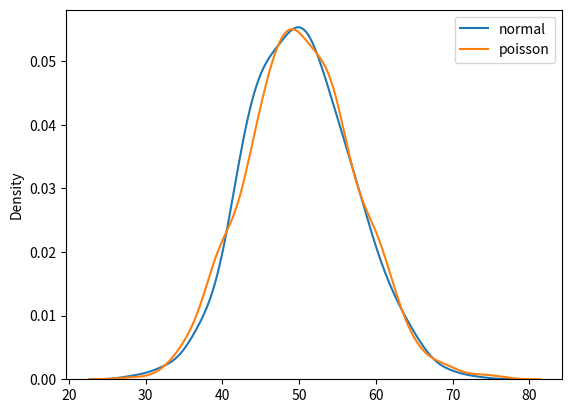

This chart was generated by the following Python code:
from numpy import random
import matplotlib.pyplot as plt
import seaborn as sns

sns.distplot(random.normal(loc=50,scale=7,size=1000), hist=False,label='normal')
sns.distplot(random.poisson(lam=50, size = 1000), hist=False,label='poisson')
plt.legend()

plt.show()